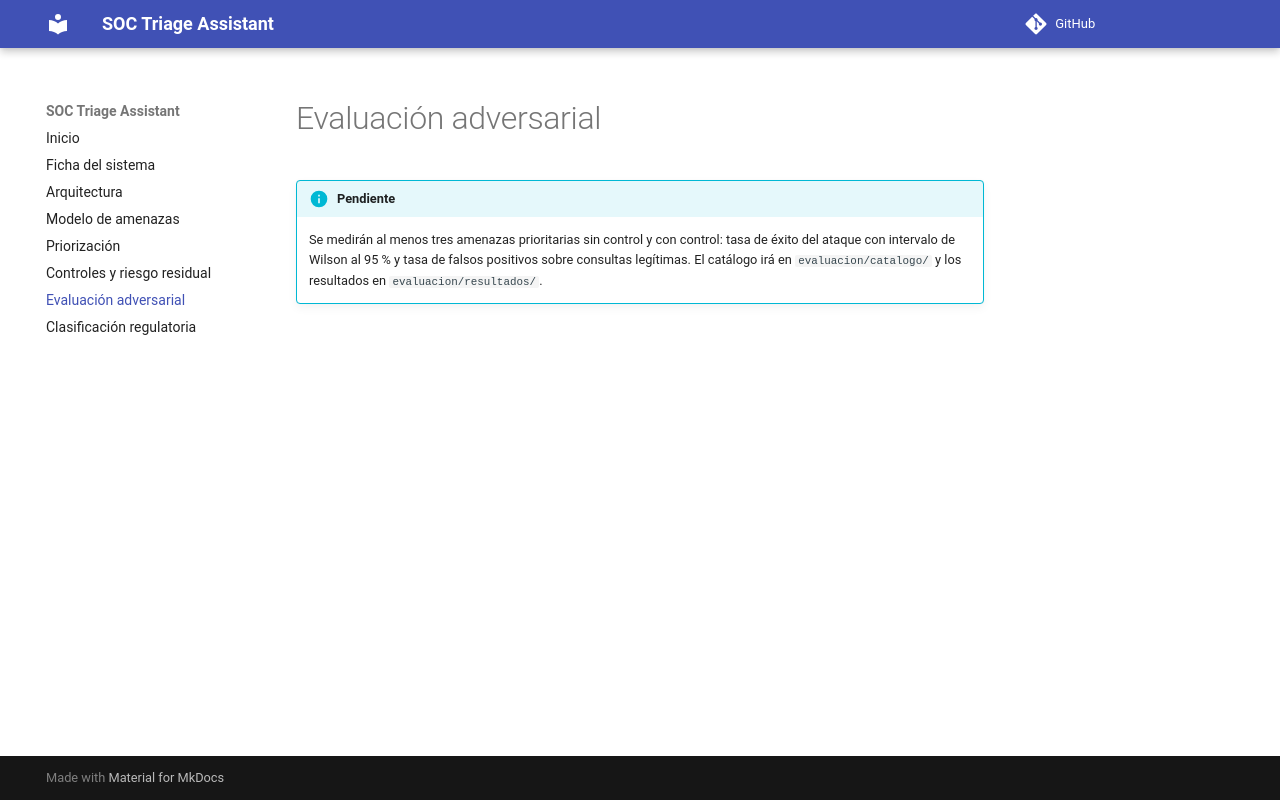

repository: Johnyjeac/AI-Security-GT · page: evaluacion/index.html · generator: mkdocs

# Evaluación adversarial

!!! info "Pendiente"
    Se medirán al menos tres amenazas prioritarias sin control y con control: tasa de éxito del ataque con intervalo de Wilson al 95 % y tasa de falsos positivos sobre consultas legítimas. El catálogo irá en `evaluacion/catalogo/` y los resultados en `evaluacion/resultados/`.
